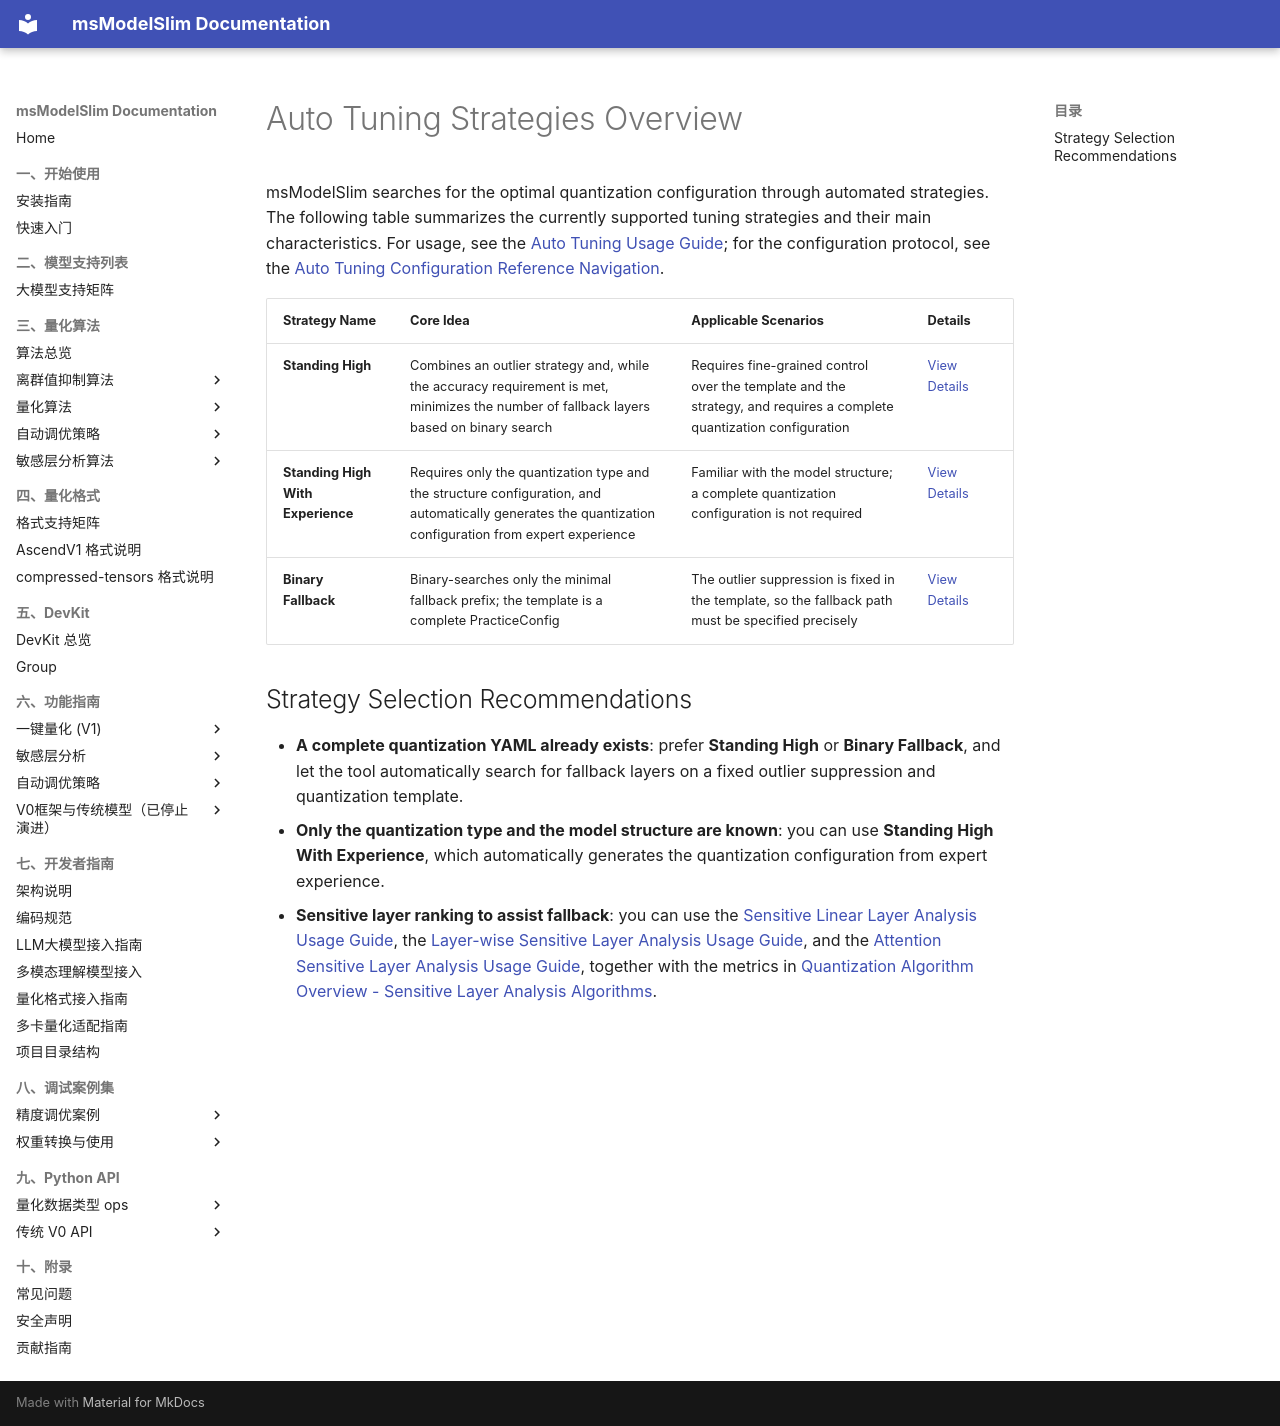

repository: Ascend/msmodelslim · page: en/knowledge_base/tuning_strategies/index.html · generator: mkdocs

# Auto Tuning Strategies Overview

msModelSlim searches for the optimal quantization configuration through automated strategies. The following table summarizes the currently supported tuning strategies and their main characteristics. For usage, see the [Auto Tuning Usage Guide](../../user_guide/usage_auto_precision_tuning.md); for the configuration protocol, see the [Auto Tuning Configuration Reference Navigation](../../api_reference/config/tuning/README.md).

| Strategy Name | Core Idea | Applicable Scenarios | Details |
| :--- | :--- | :--- | :--- |
| **Standing High** | Combines an outlier strategy and, while the accuracy requirement is met, minimizes the number of fallback layers based on binary search | Requires fine-grained control over the template and the strategy, and requires a complete quantization configuration | [View Details](standing_high/standing_high.md) |
| **Standing High With Experience** | Requires only the quantization type and the structure configuration, and automatically generates the quantization configuration from expert experience | Familiar with the model structure; a complete quantization configuration is not required | [View Details](standing_high_with_experience/standing_high_with_experience.md) |
| **Binary Fallback** | Binary-searches only the minimal fallback prefix; the template is a complete PracticeConfig | The outlier suppression is fixed in the template, so the fallback path must be specified precisely | [View Details](binary_fallback/binary_fallback.md) |

## Strategy Selection Recommendations

- **A complete quantization YAML already exists**: prefer **Standing High** or **Binary Fallback**, and let the tool automatically search for fallback layers on a fixed outlier suppression and quantization template.
- **Only the quantization type and the model structure are known**: you can use **Standing High With Experience**, which automatically generates the quantization configuration from expert experience.
- **Sensitive layer ranking to assist fallback**: you can use the [Sensitive Linear Layer Analysis Usage Guide](../../user_guide/usage_sensitive_linear_analysis.md), the [Layer-wise Sensitive Layer Analysis Usage Guide](../../user_guide/usage_sensitive_layer_analysis.md), and the [Attention Sensitive Layer Analysis Usage Guide](../../user_guide/usage_sensitive_attn_analysis.md), together with the metrics in [Quantization Algorithm Overview - Sensitive Layer Analysis Algorithms](../quantization_algorithms/README.md#3-sensitive-layer-analysis-algorithms).
